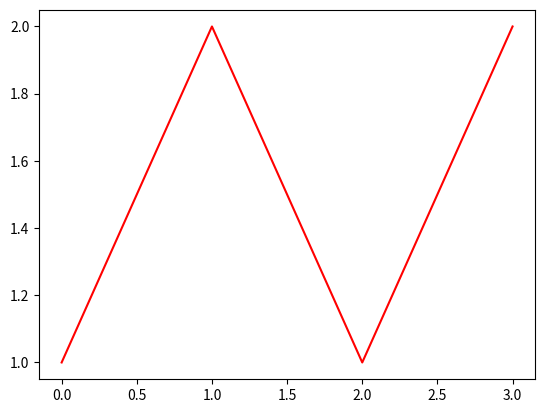

Reproduce this figure in Python.
# -*- coding: utf-8 -*-
"""
Created on Wed Jul  4 15:14:29 2018

@author: 天津拨云咨询服务有限公司  [email redacted]
"""

import numpy as np
import matplotlib.pyplot as plt
a= [1,2,1,2]  #仅有4个元素的列表
#以红色曲线，显示列表的值
plt.plot(a,color='r')  
